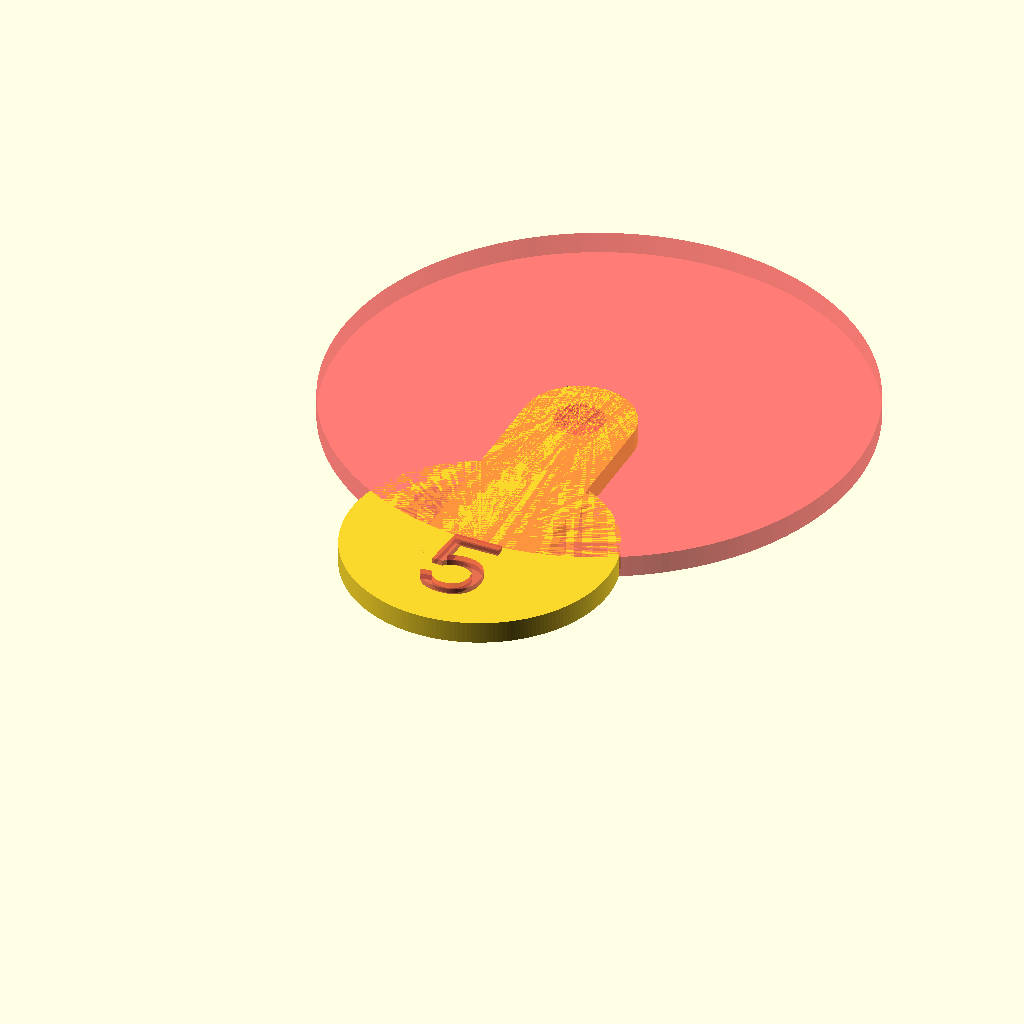
Cell 1: rendered with the file's own defaults.
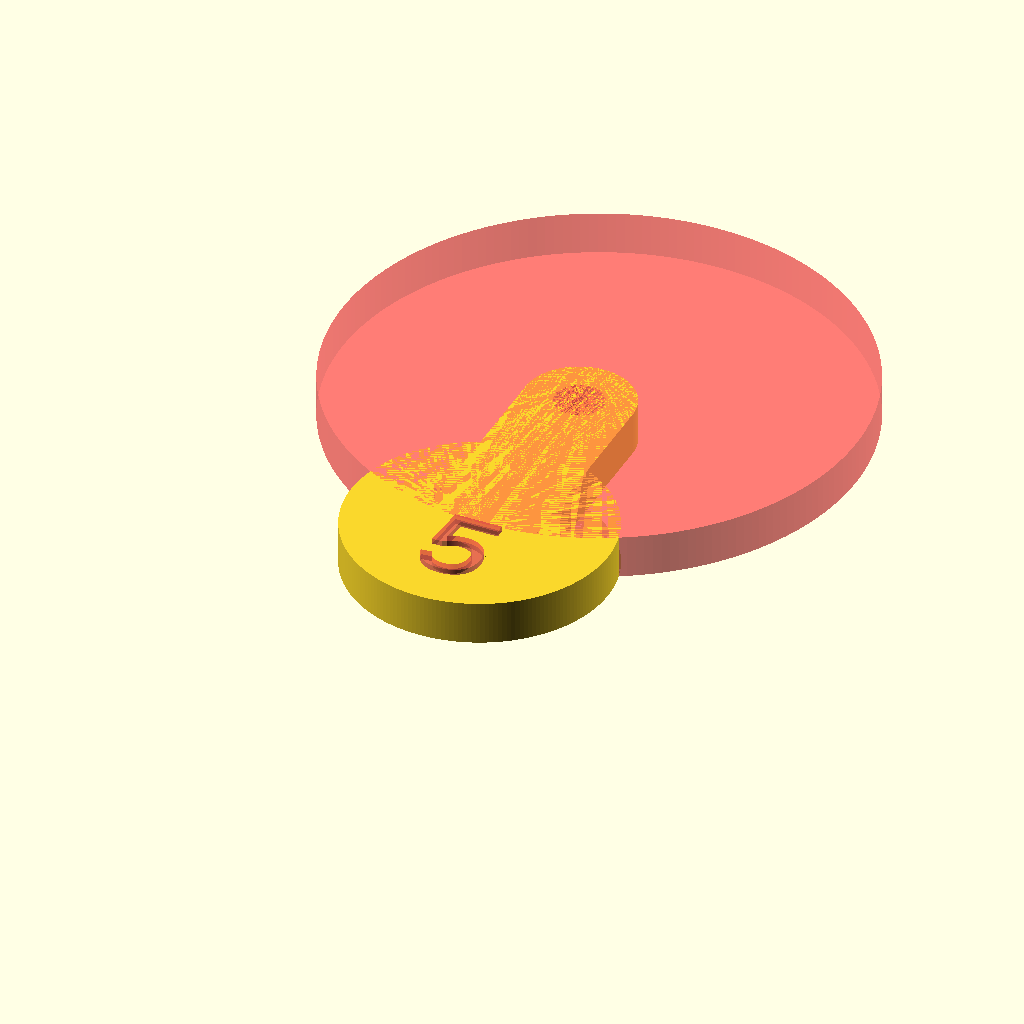
Cell 2: the same model with THICKNESS = 4.
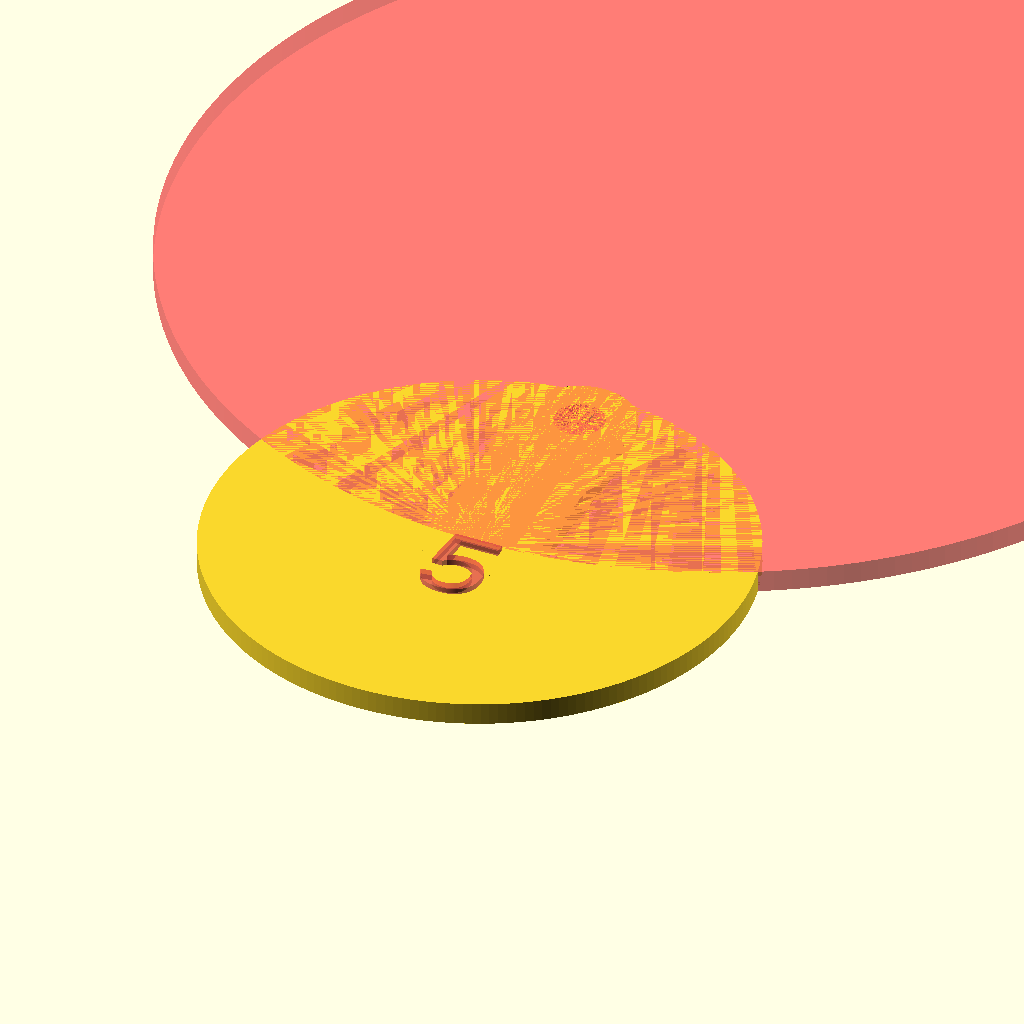
Cell 3: the same model with TOKEN_DIA = 48.
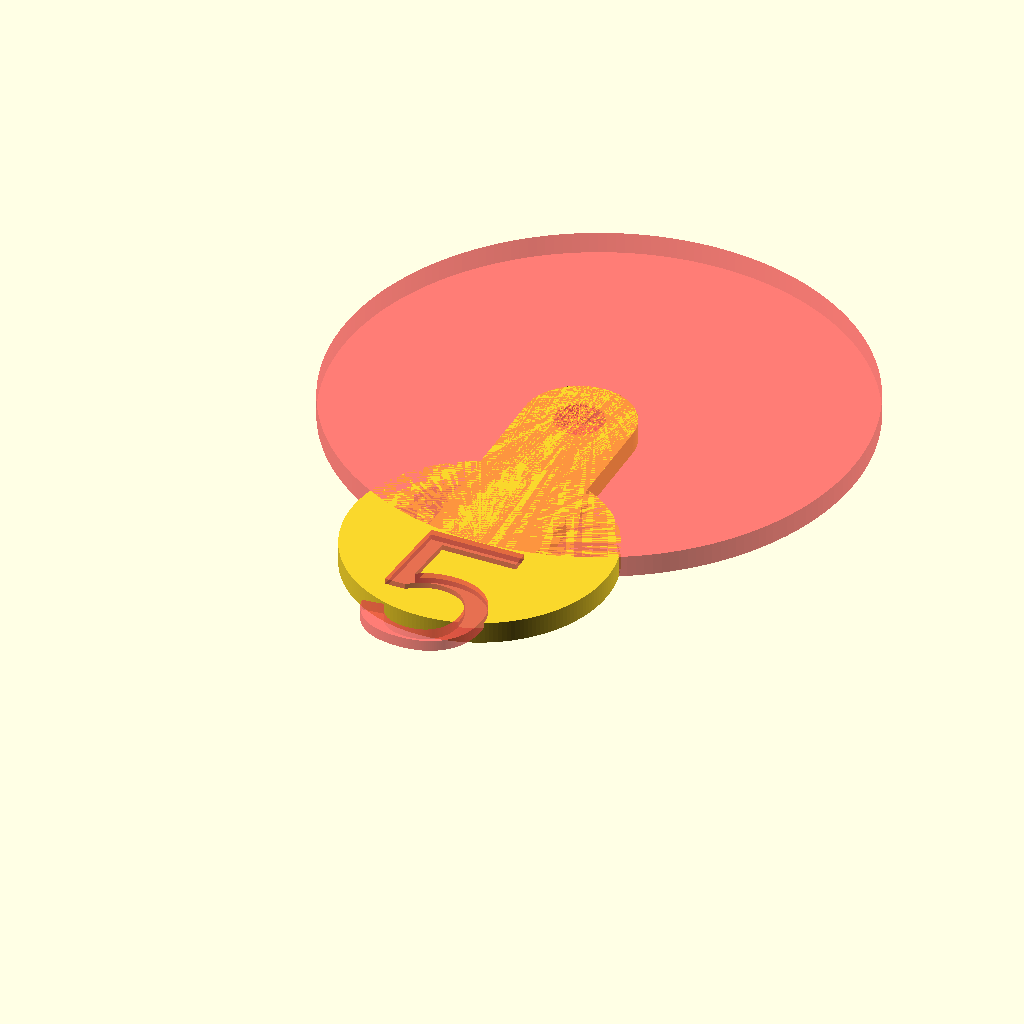
Cell 4 — TEXT_SIZE set to 16, the other parameters unchanged.
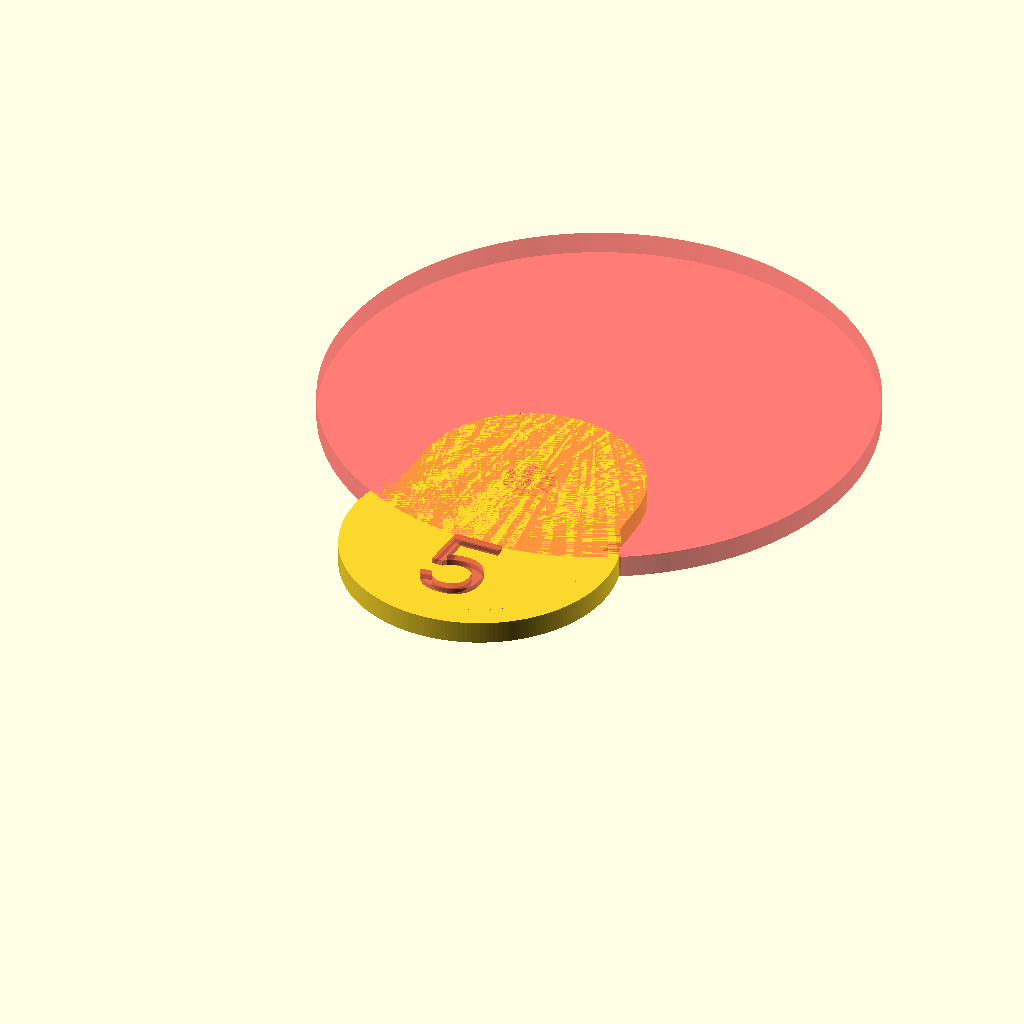
Cell 5 — BAR_WIDTH set to 20, the other parameters unchanged.
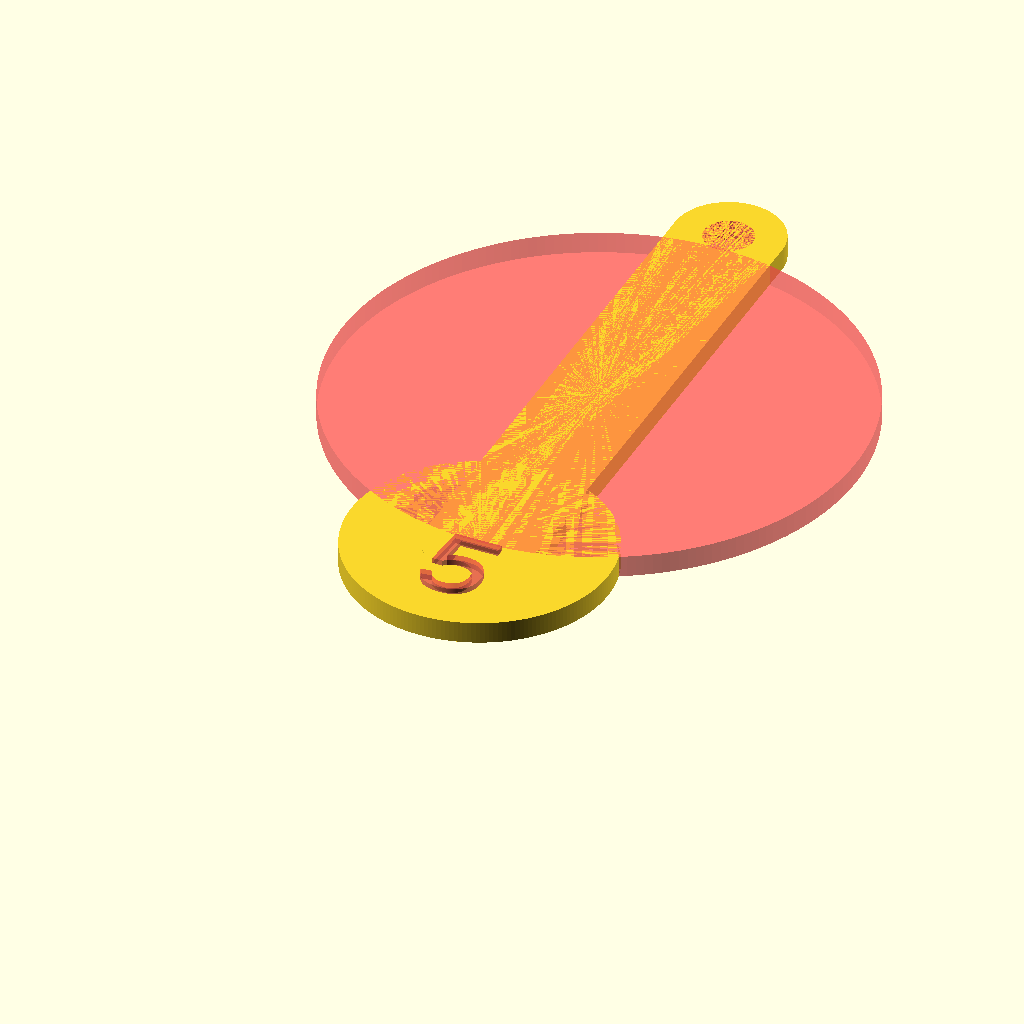
Cell 6: BAR_LENGTH = 60 (everything else at default).
One fixed orthographic camera (rotation 55°, 0°, 25°; colour scheme Cornfield) for every cell.
Source of the model, misc/cart-token.scad:
THICKNESS = 2;
TOKEN_DIA = 24; // 21.5; // 23;
TEXT = "5";
TEXT_SIZE = 8;

BAR_WIDTH = 10;
BAR_LENGTH = 30;

HOLE_DIA = 4.5;

$fn = 200;

module token() {
  difference() {
    union() {
      difference() {
        cylinder(d = TOKEN_DIA, h = THICKNESS);
        #translate([0, TOKEN_DIA, 0])
        cylinder(d = TOKEN_DIA * 2, h = THICKNESS);
      }
      hull() {
        cylinder(d = BAR_WIDTH, h = THICKNESS);
        translate([0, BAR_LENGTH-BAR_WIDTH, 0])
        cylinder(d = BAR_WIDTH, h = THICKNESS);
      }
    }
    #translate([0, BAR_LENGTH-BAR_WIDTH, 0])
    cylinder(d = HOLE_DIA, h = THICKNESS);
    #translate([0, -TEXT_SIZE, THICKNESS - 0.5])
    linear_extrude(height = 1)
    text(TEXT, size = TEXT_SIZE, halign = "center");
  }
}

token();
Parameter table extracted from the source (name, type, default, range or options):
THICKNESS: number, default 2
TOKEN_DIA: number, default 24
TEXT: string, default "5"
TEXT_SIZE: number, default 8
BAR_WIDTH: number, default 10
BAR_LENGTH: number, default 30
HOLE_DIA: number, default 4.5
